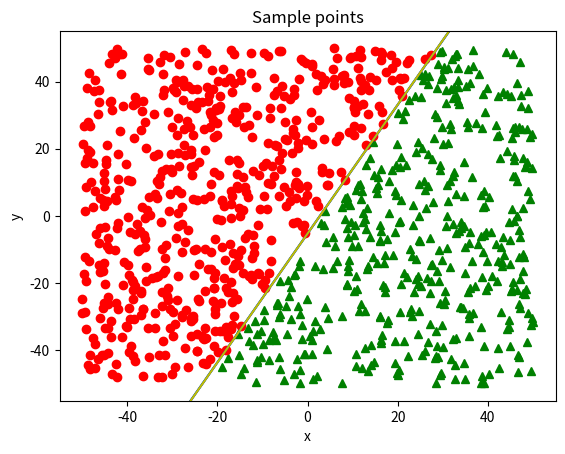

Write Python code to recreate this figure.
'''
   Perceptron Learning Algorithm

'''
import numpy as np
import matplotlib.pyplot as plt

def runPLA(num): # num = number of sample points
    # target_function: f = [a,b,c] to represent the line: ax+by+c=0
    a,b,c = np.random.rand(3)*100-50
    f = [a,b,c]
    x = np.array([-55,55])
    y = eval('(-a*x-c)/b')
    fig = plt.plot(x,y,'c-')
    # samples [[x1,y1,1],[x2,y2,1],...]
    points = np.random.rand(num,2)*100-50
    offset = np.ones((num,1))
    points = np.hstack([points,offset])
    # classify the labels and plot
    Labels = np.ones(num)
    for i in range(num):
        check = np.dot(f, points[i,:])
        if(check<0):
            Labels[i] = -1
            fig = plt.plot(points[i,0], points[i,1], 'g^')
        else:
            fig = plt.plot(points[i,0], points[i,1], 'ro')
            
    # plot
    plt.axis([-55,55,-55,55])  # [Xmin,Xmax,Ymin,Ymax]
    plt.title('Sample points')
    plt.xlabel('x')
    plt.ylabel('y')
    plt.setp(fig, color = 'r', linewidth = 2.0)
    #plt.show()
    # PLA
    w = PLA(points, Labels)
    print('Target function =',f)
    print('PLA predicts =',w)
    # plot function w
    a, b, c = w
    y = eval('(-a*x-c)/b')
    fig = plt.plot(x,y,'b-')
    #plt.show()
    # PLA2
    w2 = PLA2(points, Labels)
    print('Target function =',f)
    print('PLA predicts =',w2)
    # plot function w
    a, b, c = w2
    y = eval('(-a*x-c)/b')
    fig = plt.plot(x,y,'y-')
    plt.show()

def PLA(points, Labels):
    w = np.zeros(3)
    pointsT = points.transpose()
    num = points.shape[0]
    cnt = 0
    while(True):
        misClassify = []
        scores = np.dot(w, pointsT)
        for i in range(num):
            if(scores[i]>=0 and Labels[i]==-1):
                misClassify.append(i)
            if(scores[i]<0 and Labels[i]==1):
                misClassify.append(i)
        n = len(misClassify)
        if(n==0):
            break
        pick = misClassify[np.random.randint(n)]
        vect = points[pick,:]
        w = w + Labels[pick]*vect
        cnt = cnt + 1

    print('Iterations', cnt, 'times')
    return w

def PLA2(points, Labels):
    w = np.zeros(3)
    pointsT = points.transpose()
    num = points.shape[0]
    cnt = 0
    while(True):
        misClassify = []
        scores = np.dot(w, pointsT)
        for i in range(num):
            if(scores[i]>=0 and Labels[i]==-1):
                misClassify.append(i)
            if(scores[i]<0 and Labels[i]==1):
                misClassify.append(i)
        n = len(misClassify)
        if(n==0):
            break
        pick = misClassify[0]
        vect = points[pick,:]
        w = w + Labels[pick]*vect
        cnt = cnt + 1
        
    print('Iterations', cnt, 'times')
    return w

runPLA(1000)

    
    
            
